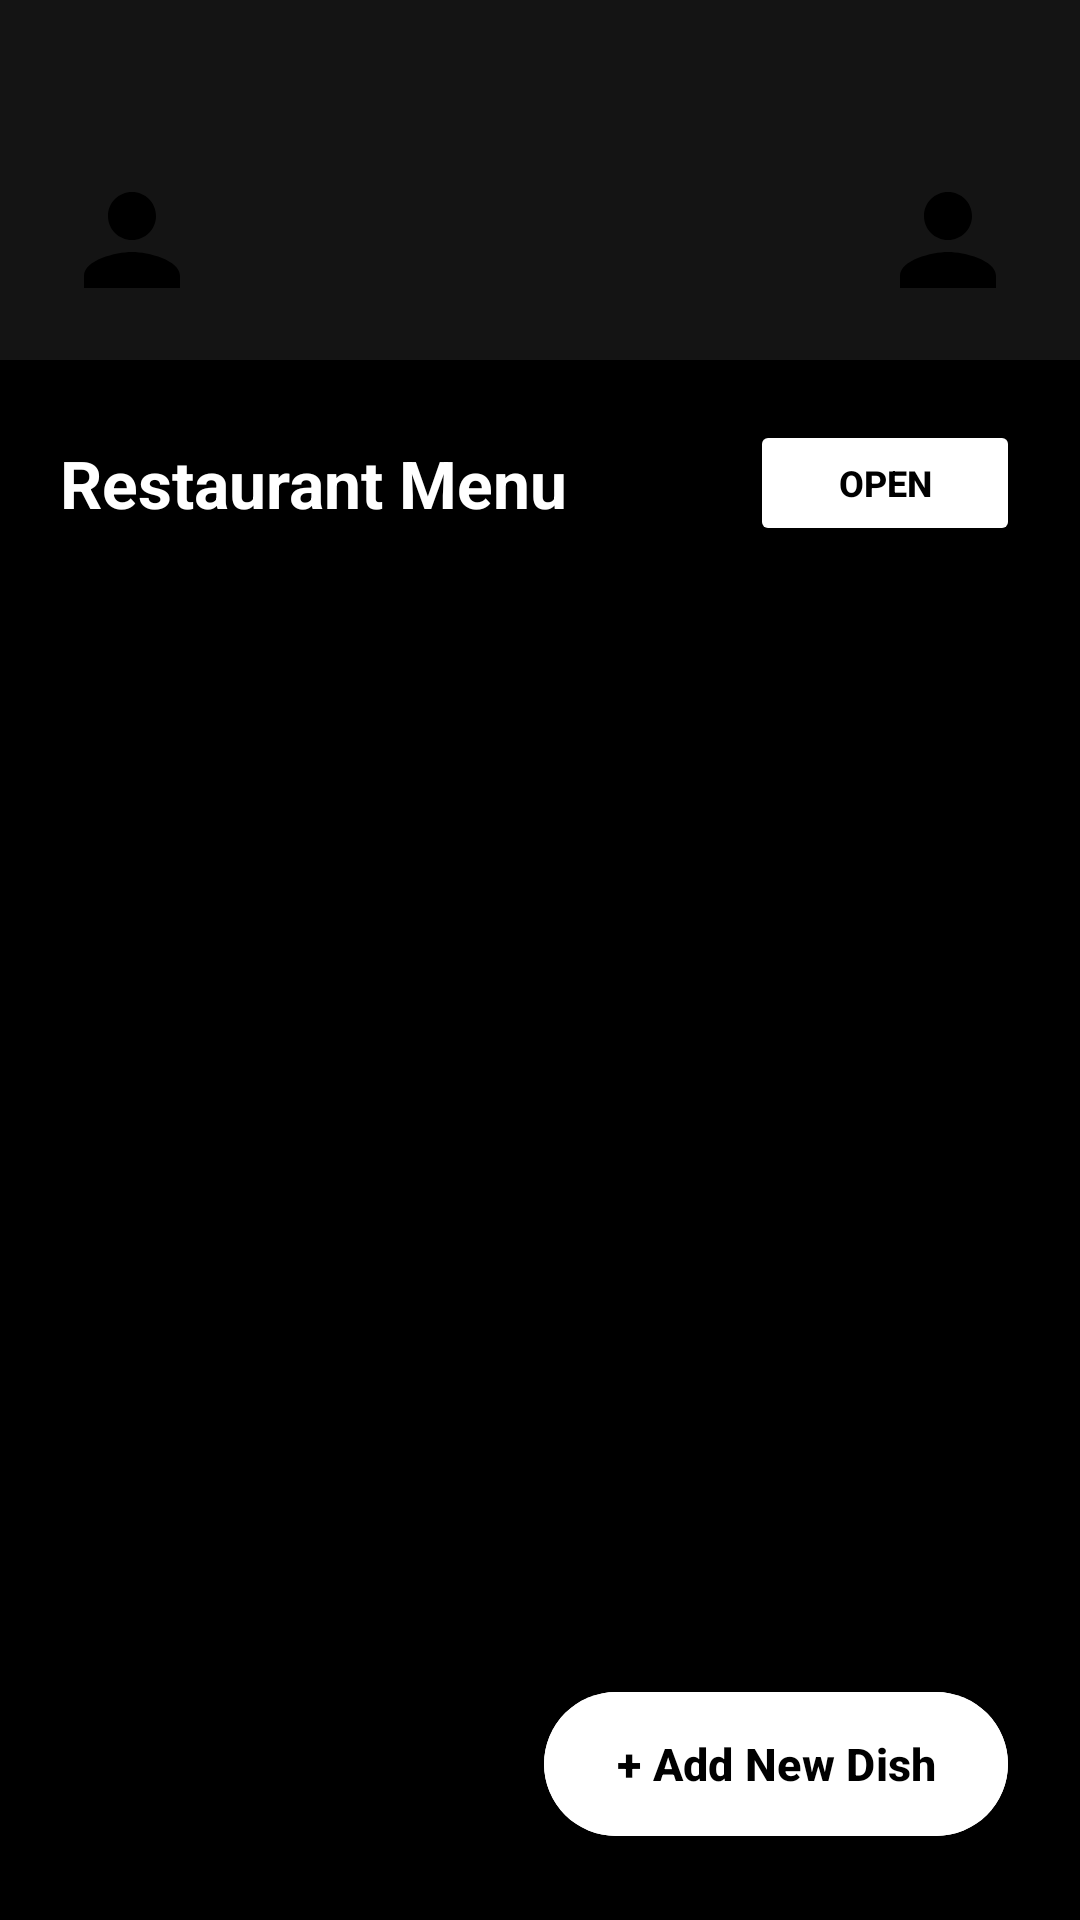

Here is an Android app screen rendered from its layout file. Give the layout XML and the strings, colors and styles it references.
<!-- AndroidManifest.xml: application theme Theme.Tastee -->
<!-- res/layout/activity_restaurant_owner.xml -->
<?xml version="1.0" encoding="utf-8"?>
<androidx.constraintlayout.widget.ConstraintLayout
    xmlns:android="http://schemas.android.com/apk/res/android"
    xmlns:app="http://schemas.android.com/apk/res-auto"
    android:id="@+id/main"
    android:layout_width="match_parent"
    android:layout_height="match_parent"
    android:background="@color/black">

    <androidx.constraintlayout.widget.ConstraintLayout
        android:id="@+id/topBar"
        android:layout_width="0dp"
        android:layout_height="wrap_content"
        android:background="@color/darkgrey"
        android:paddingStart="20dp"
        android:paddingTop="56dp"
        android:paddingEnd="20dp"
        android:paddingBottom="16dp"
        app:layout_constraintTop_toTopOf="parent"
        app:layout_constraintStart_toStartOf="parent"
        app:layout_constraintEnd_toEndOf="parent">

        <com.google.android.material.imageview.ShapeableImageView
            android:id="@+id/profileButton"
            android:layout_width="48dp"
            android:layout_height="48dp"
            android:clickable="true"
            android:focusable="true"
            android:scaleType="centerCrop"
            android:src="@drawable/ic_person"
            app:layout_constraintStart_toStartOf="parent"
            app:layout_constraintTop_toTopOf="parent"
            app:layout_constraintBottom_toBottomOf="parent"
            app:shapeAppearanceOverlay="@style/CircleImage" />

        <com.google.android.material.imageview.ShapeableImageView
            android:id="@+id/restaurantProfileButton"
            android:layout_width="48dp"
            android:layout_height="48dp"
            android:clickable="true"
            android:focusable="true"
            android:scaleType="centerCrop"
            android:src="@drawable/ic_person"
            app:layout_constraintEnd_toEndOf="parent"
            app:layout_constraintTop_toTopOf="parent"
            app:layout_constraintBottom_toBottomOf="parent"
            app:shapeAppearanceOverlay="@style/CircleImage" />

    </androidx.constraintlayout.widget.ConstraintLayout>

    <androidx.constraintlayout.widget.ConstraintLayout
        android:id="@+id/headerContainer"
        android:layout_width="0dp"
        android:layout_height="wrap_content"
        android:layout_marginStart="20dp"
        android:layout_marginTop="20dp"
        android:layout_marginEnd="20dp"
        app:layout_constraintTop_toBottomOf="@id/topBar"
        app:layout_constraintStart_toStartOf="parent"
        app:layout_constraintEnd_toEndOf="parent">

        <TextView
            android:id="@+id/restaurantName"
            android:layout_width="0dp"
            android:layout_height="wrap_content"
            android:layout_marginEnd="12dp"
            android:text="Restaurant Menu"
            android:textColor="@color/white"
            android:textSize="22sp"
            android:textStyle="bold"
            app:layout_constraintStart_toStartOf="parent"
            app:layout_constraintEnd_toStartOf="@id/restaurantStatusButton"
            app:layout_constraintTop_toTopOf="parent"
            app:layout_constraintBottom_toBottomOf="parent" />

        <Button
            android:id="@+id/restaurantStatusButton"
            android:layout_width="90dp"
            android:layout_height="42dp"
            android:backgroundTint="@color/white"
            android:minWidth="0dp"
            android:paddingStart="6dp"
            android:paddingEnd="6dp"
            android:text="OPEN"
            android:textColor="@color/black"
            android:textSize="12sp"
            android:textStyle="bold"
            app:layout_constraintEnd_toEndOf="parent"
            app:layout_constraintTop_toTopOf="parent"
            app:layout_constraintBottom_toBottomOf="parent" />

    </androidx.constraintlayout.widget.ConstraintLayout>

    <androidx.recyclerview.widget.RecyclerView
        android:id="@+id/categoryRecyclerView"
        android:layout_width="0dp"
        android:layout_height="0dp"
        android:layout_marginTop="16dp"
        android:clipToPadding="false"
        android:background="@color/black"
        app:layout_constraintTop_toBottomOf="@id/headerContainer"
        app:layout_constraintBottom_toBottomOf="parent"
        app:layout_constraintStart_toStartOf="parent"
        app:layout_constraintEnd_toEndOf="parent" />

    <TextView
        android:id="@+id/emptyStateTextView"
        android:layout_width="wrap_content"
        android:layout_height="wrap_content"
        android:text="No dishes added yet.\nTap '+' to add some now!"
        android:textAlignment="center"
        android:textColor="#80FFFFFF"
        android:textSize="16sp"
        android:visibility="gone"
        app:layout_constraintTop_toBottomOf="@id/headerContainer"
        app:layout_constraintBottom_toBottomOf="parent"
        app:layout_constraintStart_toStartOf="parent"
        app:layout_constraintEnd_toEndOf="parent"
        app:layout_constraintVertical_bias="0.4" />

    <com.google.android.material.button.MaterialButton
        android:id="@+id/addDishButton"
        android:layout_width="wrap_content"
        android:layout_height="56dp"
        android:layout_marginEnd="24dp"
        android:layout_marginBottom="24dp"
        android:backgroundTint="@color/white"
        android:text="+ Add New Dish"
        android:textColor="@color/black"
        android:textSize="15sp"
        android:textStyle="bold"
        app:cornerRadius="28dp"
        app:elevation="8dp"
        app:layout_constraintBottom_toBottomOf="parent"
        app:layout_constraintEnd_toEndOf="parent" />

</androidx.constraintlayout.widget.ConstraintLayout>
<!-- resources referenced by this layout -->
<resources>
  <color name="black">#FF000000</color>
  <color name="darkgrey">#141414</color>
  <color name="white">#FFFFFFFF</color>
  <!-- drawable ic_person (drawable) -->
  <vector xmlns:android="http://schemas.android.com/apk/res/android"
      android:width="50dp"
      android:height="50dp"
      android:viewportWidth="24"
      android:viewportHeight="24">
      <path
          android:fillColor="#000000"
          android:pathData="M12,12c2.21,0 4,-1.79 4,-4s-1.79,-4 -4,-4 -4,1.79 -4,4 1.79,4 4,4zM12,14c-2.67,0 -8,1.34 -8,4v2h16v-2c0,-2.66 -5.33,-4 -8,-4z"/>
  </vector>
  <style name="CircleImage">
          <item name="cornerFamily">rounded</item>
          <item name="cornerSize">50%</item>
      </style>
  <style name="Theme.Tastee" parent="Base.Theme.Tastee" />
  <style name="Base.Theme.Tastee" parent="Theme.Material3.DayNight.NoActionBar">
  
          <item name="android:statusBarColor">@color/darkgrey</item>
          <item name="android:windowLightStatusBar">false</item>
  
          <item name="android:navigationBarColor">@color/black</item>
          <item name="android:windowTranslucentNavigation">false</item>
          <item name="android:enforceNavigationBarContrast" tools:targetApi="q">false</item>
      </style>
</resources>
